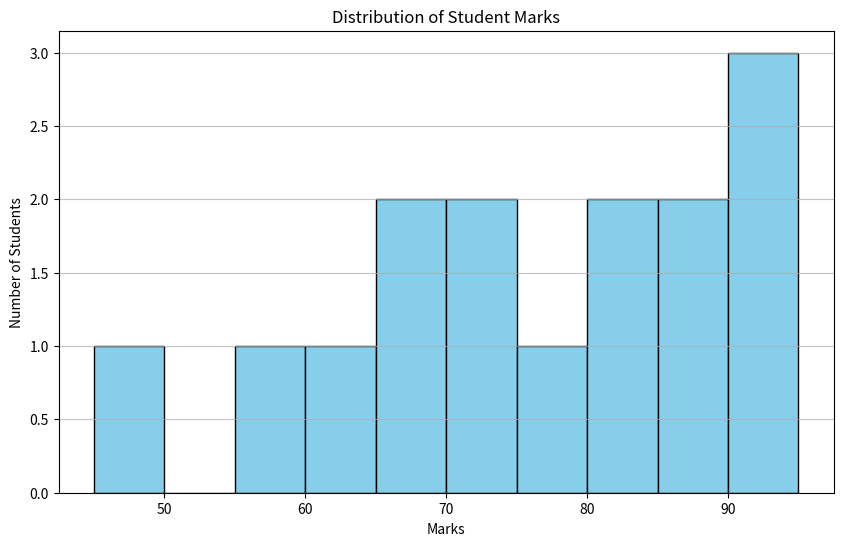

Source code (Python):
#  Draw a histogram and explain peak distribution using student marks.

import matplotlib.pyplot as plt

marks = [55, 67, 45, 80, 90, 72, 60, 85, 78, 92, 88, 70, 65, 82, 95]
plt.figure(figsize=(10, 6))
plt.hist(marks, bins=10, color='skyblue', edgecolor='black')
plt.title('Distribution of Student Marks')
plt.xlabel('Marks')
plt.ylabel('Number of Students')
plt.grid(axis='y', alpha=0.75)
plt.show()